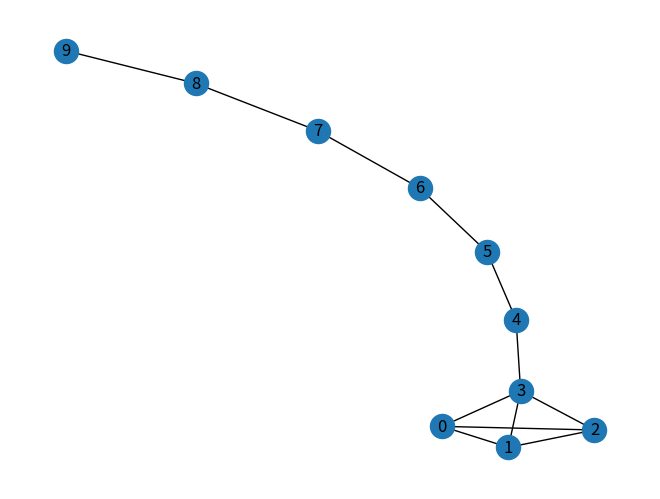

The matplotlib source for this figure:
#!/usr/bin/env python
"""
==========
Properties
==========

Compute some network properties for the lollipop graph.
"""
#    Copyright (C) 2004-2017 by
#    Aric Hagberg <hagberg@lanl.gov>
#    Dan Schult <dschult@colgate.edu>
#    Pieter Swart <swart@lanl.gov>
#    All rights reserved.
#    BSD license.

import matplotlib.pyplot as plt
import networkx as nx

G = nx.lollipop_graph(4, 6)

pathlengths = []

print("source vertex {target:length, }")
for v in G.nodes():
    spl = dict(nx.single_source_shortest_path_length(G, v))
    print('{} {} '.format(v, spl))
    for p in spl:
        pathlengths.append(spl[p])

print('')
print("average shortest path length %s" % (sum(pathlengths) / len(pathlengths)))

# histogram of path lengths
dist = {}
for p in pathlengths:
    if p in dist:
        dist[p] += 1
    else:
        dist[p] = 1

print('')
print("length #paths")
verts = dist.keys()
for d in sorted(verts):
    print('%s %d' % (d, dist[d]))

print("radius: %d" % nx.radius(G))
print("diameter: %d" % nx.diameter(G))
print("eccentricity: %s" % nx.eccentricity(G))
print("center: %s" % nx.center(G))
print("periphery: %s" % nx.periphery(G))
print("density: %s" % nx.density(G))

nx.draw(G, with_labels=True)
plt.show()
